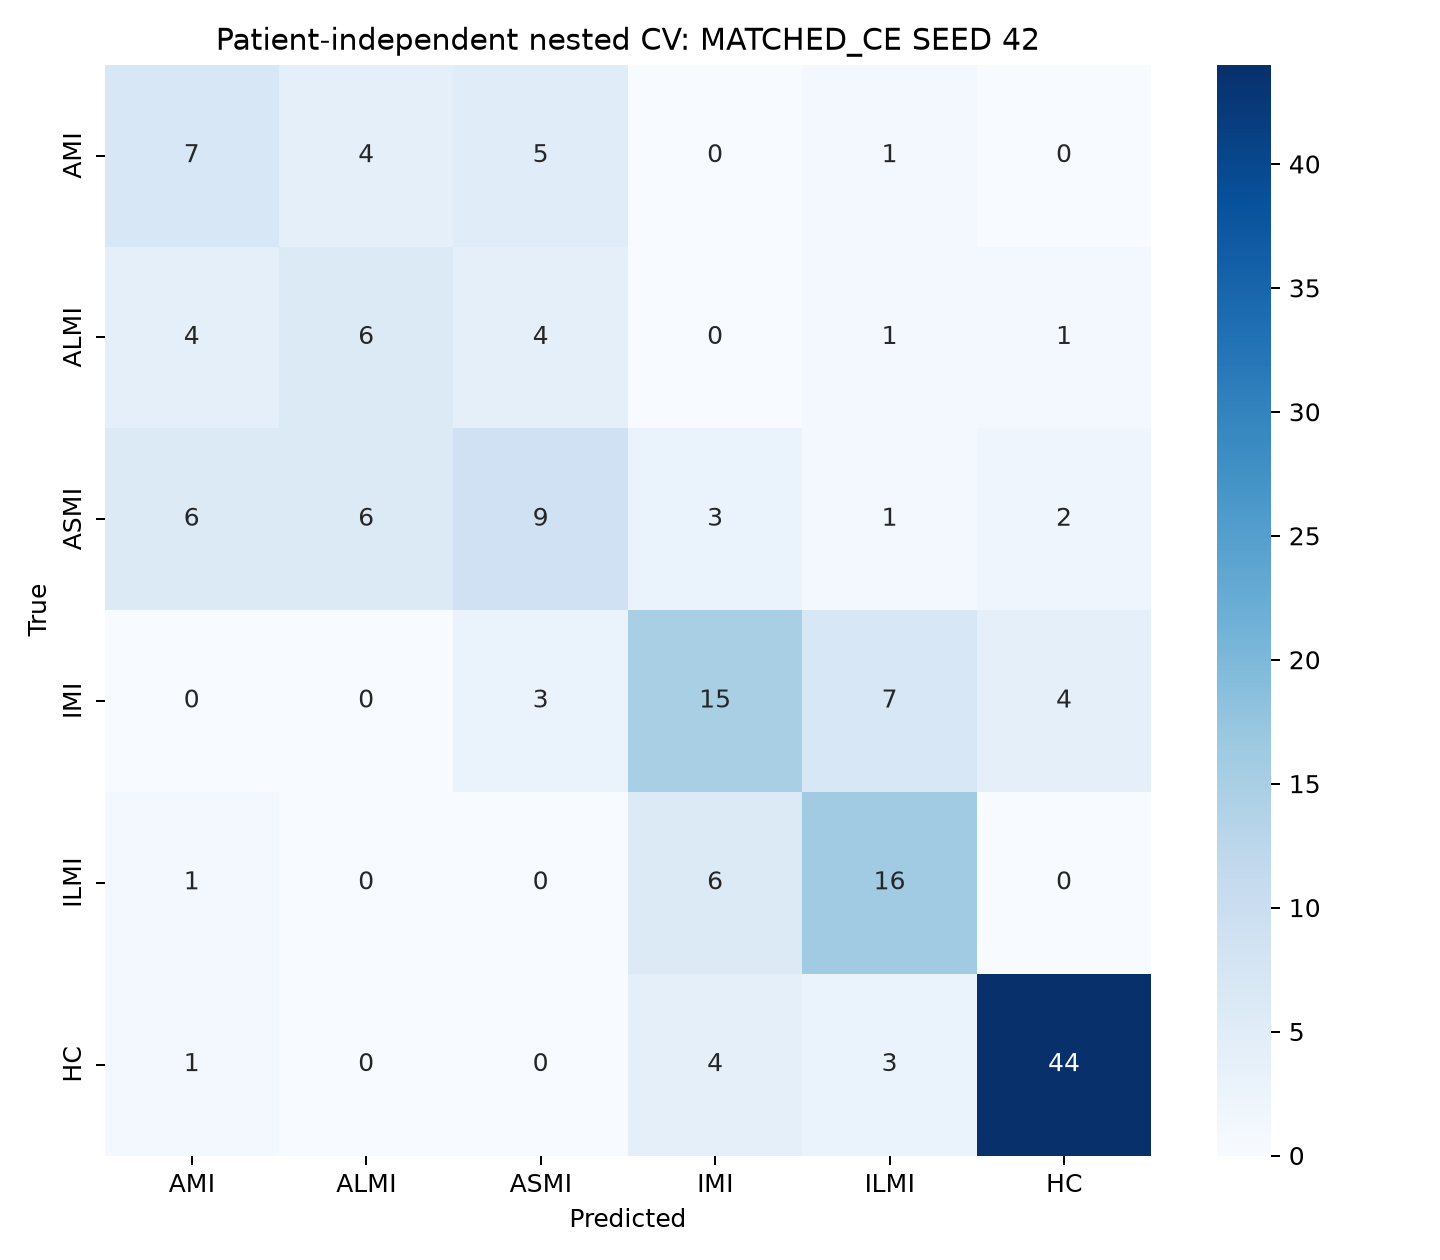

The table this chart was drawn from, first rows:
, AMI, ALMI, ASMI, IMI, ILMI, HC
AMI, 7, 4, 5, 0, 1, 0
ALMI, 4, 6, 4, 0, 1, 1
ASMI, 6, 6, 9, 3, 1, 2
IMI, 0, 0, 3, 15, 7, 4
ILMI, 1, 0, 0, 6, 16, 0
HC, 1, 0, 0, 4, 3, 44
